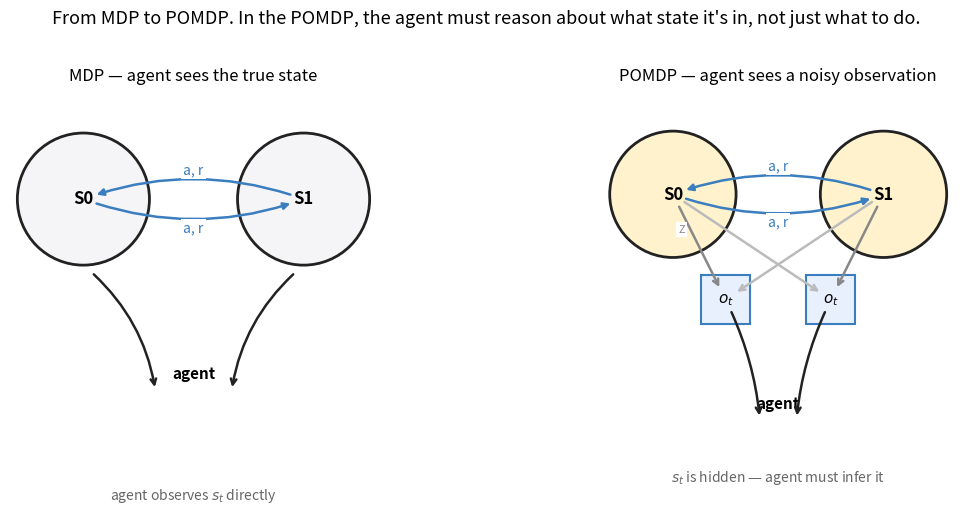

Write Python code to recreate this figure.
"""Figure: POMDP schematic.

Extends the MDP schematic from 1c by adding an observation layer. The
agent observes 'o', a noisy function of the true state s, rather than s
directly. The same dynamics underneath, but now learning is harder.
"""

from __future__ import annotations

from pathlib import Path

import matplotlib.patches as patches
import matplotlib.pyplot as plt


def draw_state(ax, xy, label, radius=0.18, color="#f5f5f7"):
    circle = patches.Circle(xy, radius, facecolor=color, edgecolor="#222",
                              linewidth=2.0, zorder=3)
    ax.add_patch(circle)
    ax.text(xy[0], xy[1], label, ha="center", va="center",
            fontsize=12, fontweight="bold", zorder=4)


def draw_arrow(ax, src, dst, label="", color="#3a7ebf",
                curve_rad=0.0, label_offset=(0.0, 0.0), fontsize=9,
                style="-|>"):
    arrowstyle = style
    ax.annotate("", xy=dst, xytext=src,
                 arrowprops=dict(arrowstyle=arrowstyle, color=color,
                                  lw=1.8,
                                  connectionstyle=f"arc3,rad={curve_rad}",
                                  shrinkA=10, shrinkB=10))
    if label:
        mx = 0.5 * (src[0] + dst[0]) + label_offset[0]
        my = 0.5 * (src[1] + dst[1]) + label_offset[1]
        ax.text(mx, my, label, fontsize=fontsize, color=color,
                ha="center", va="center", zorder=5,
                bbox=dict(facecolor="white", edgecolor="none", pad=1.5))


def main() -> None:
    fig, axes = plt.subplots(1, 2, figsize=(13, 5.0),
                              gridspec_kw={"width_ratios": [1, 1]})

    # ----- Left: MDP -----
    ax = axes[0]
    ax.set_title("MDP — agent sees the true state", fontsize=12)
    positions = {"S0": (0.2, 0.85), "S1": (0.8, 0.85)}
    for name, pos in positions.items():
        draw_state(ax, pos, name)
    draw_arrow(ax, positions["S0"], positions["S1"],
                label="a, r", color="#3a7ebf", curve_rad=0.18,
                label_offset=(0, 0.08), fontsize=10)
    draw_arrow(ax, positions["S1"], positions["S0"],
                label="a, r", color="#3a7ebf", curve_rad=0.18,
                label_offset=(0, -0.08), fontsize=10)

    # "Agent sees s" arrows
    eye_y = 0.30
    ax.text(0.5, eye_y + 0.06, "agent", ha="center", fontsize=11,
            fontweight="bold")
    draw_arrow(ax, (0.2, 0.85 - 0.18), (0.4, eye_y), color="#222",
                style="->", curve_rad=-0.2)
    draw_arrow(ax, (0.8, 0.85 - 0.18), (0.6, eye_y), color="#222",
                style="->", curve_rad=0.2)
    ax.text(0.5, 0.03, "agent observes $s_t$ directly",
            fontsize=10, color="#666", style="italic", ha="center")

    ax.set_xlim(0, 1.0); ax.set_ylim(0.05, 1.15)
    ax.set_aspect("equal"); ax.axis("off")

    # ----- Right: POMDP -----
    ax = axes[1]
    ax.set_title("POMDP — agent sees a noisy observation", fontsize=12)
    positions = {"S0": (0.2, 0.85), "S1": (0.8, 0.85)}
    for name, pos in positions.items():
        draw_state(ax, pos, name, color="#fff2cc")
    draw_arrow(ax, positions["S0"], positions["S1"],
                label="a, r", color="#3a7ebf", curve_rad=0.18,
                label_offset=(0, 0.08), fontsize=10)
    draw_arrow(ax, positions["S1"], positions["S0"],
                label="a, r", color="#3a7ebf", curve_rad=0.18,
                label_offset=(0, -0.08), fontsize=10)

    # Observation layer.
    obs_positions = {"o0": (0.35, 0.55), "o1": (0.65, 0.55)}
    for name, pos in obs_positions.items():
        rect = patches.Rectangle((pos[0] - 0.07, pos[1] - 0.07), 0.14, 0.14,
                                  facecolor="#e8f0fe", edgecolor="#3a7ebf",
                                  linewidth=1.5, zorder=3)
        ax.add_patch(rect)
        ax.text(pos[0], pos[1], "$o_t$", ha="center", va="center",
                fontsize=11, fontweight="bold")

    # Stochastic emission: each state can produce either observation.
    draw_arrow(ax, positions["S0"], obs_positions["o0"], color="#888",
                style="->", curve_rad=0.0, label="Z", fontsize=8,
                label_offset=(-0.05, 0.05))
    draw_arrow(ax, positions["S0"], obs_positions["o1"], color="#bbb",
                style="->", curve_rad=0.0)
    draw_arrow(ax, positions["S1"], obs_positions["o0"], color="#bbb",
                style="->", curve_rad=0.0)
    draw_arrow(ax, positions["S1"], obs_positions["o1"], color="#888",
                style="->", curve_rad=0.0)

    # Agent sees observations.
    eye_y = 0.18
    ax.text(0.5, eye_y + 0.06, "agent", ha="center", fontsize=11,
            fontweight="bold")
    draw_arrow(ax, obs_positions["o0"], (0.45, eye_y),
                color="#222", style="->", curve_rad=-0.1)
    draw_arrow(ax, obs_positions["o1"], (0.55, eye_y),
                color="#222", style="->", curve_rad=0.1)

    ax.text(0.5, 0.03, "$s_t$ is hidden — agent must infer it",
            fontsize=10, color="#666", style="italic", ha="center")

    ax.set_xlim(0, 1.0); ax.set_ylim(0.0, 1.15)
    ax.set_aspect("equal"); ax.axis("off")

    fig.suptitle(
        "From MDP to POMDP. In the POMDP, the agent must reason about "
        "what state it's in, not just what to do.",
        fontsize=13, y=1.02,
    )
    fig.tight_layout()

    out = Path("figures/01d_pomdp_schematic.png")
    out.parent.mkdir(exist_ok=True)
    fig.savefig(out, dpi=150, bbox_inches="tight")
    print(f"Saved {out}")


if __name__ == "__main__":
    main()
